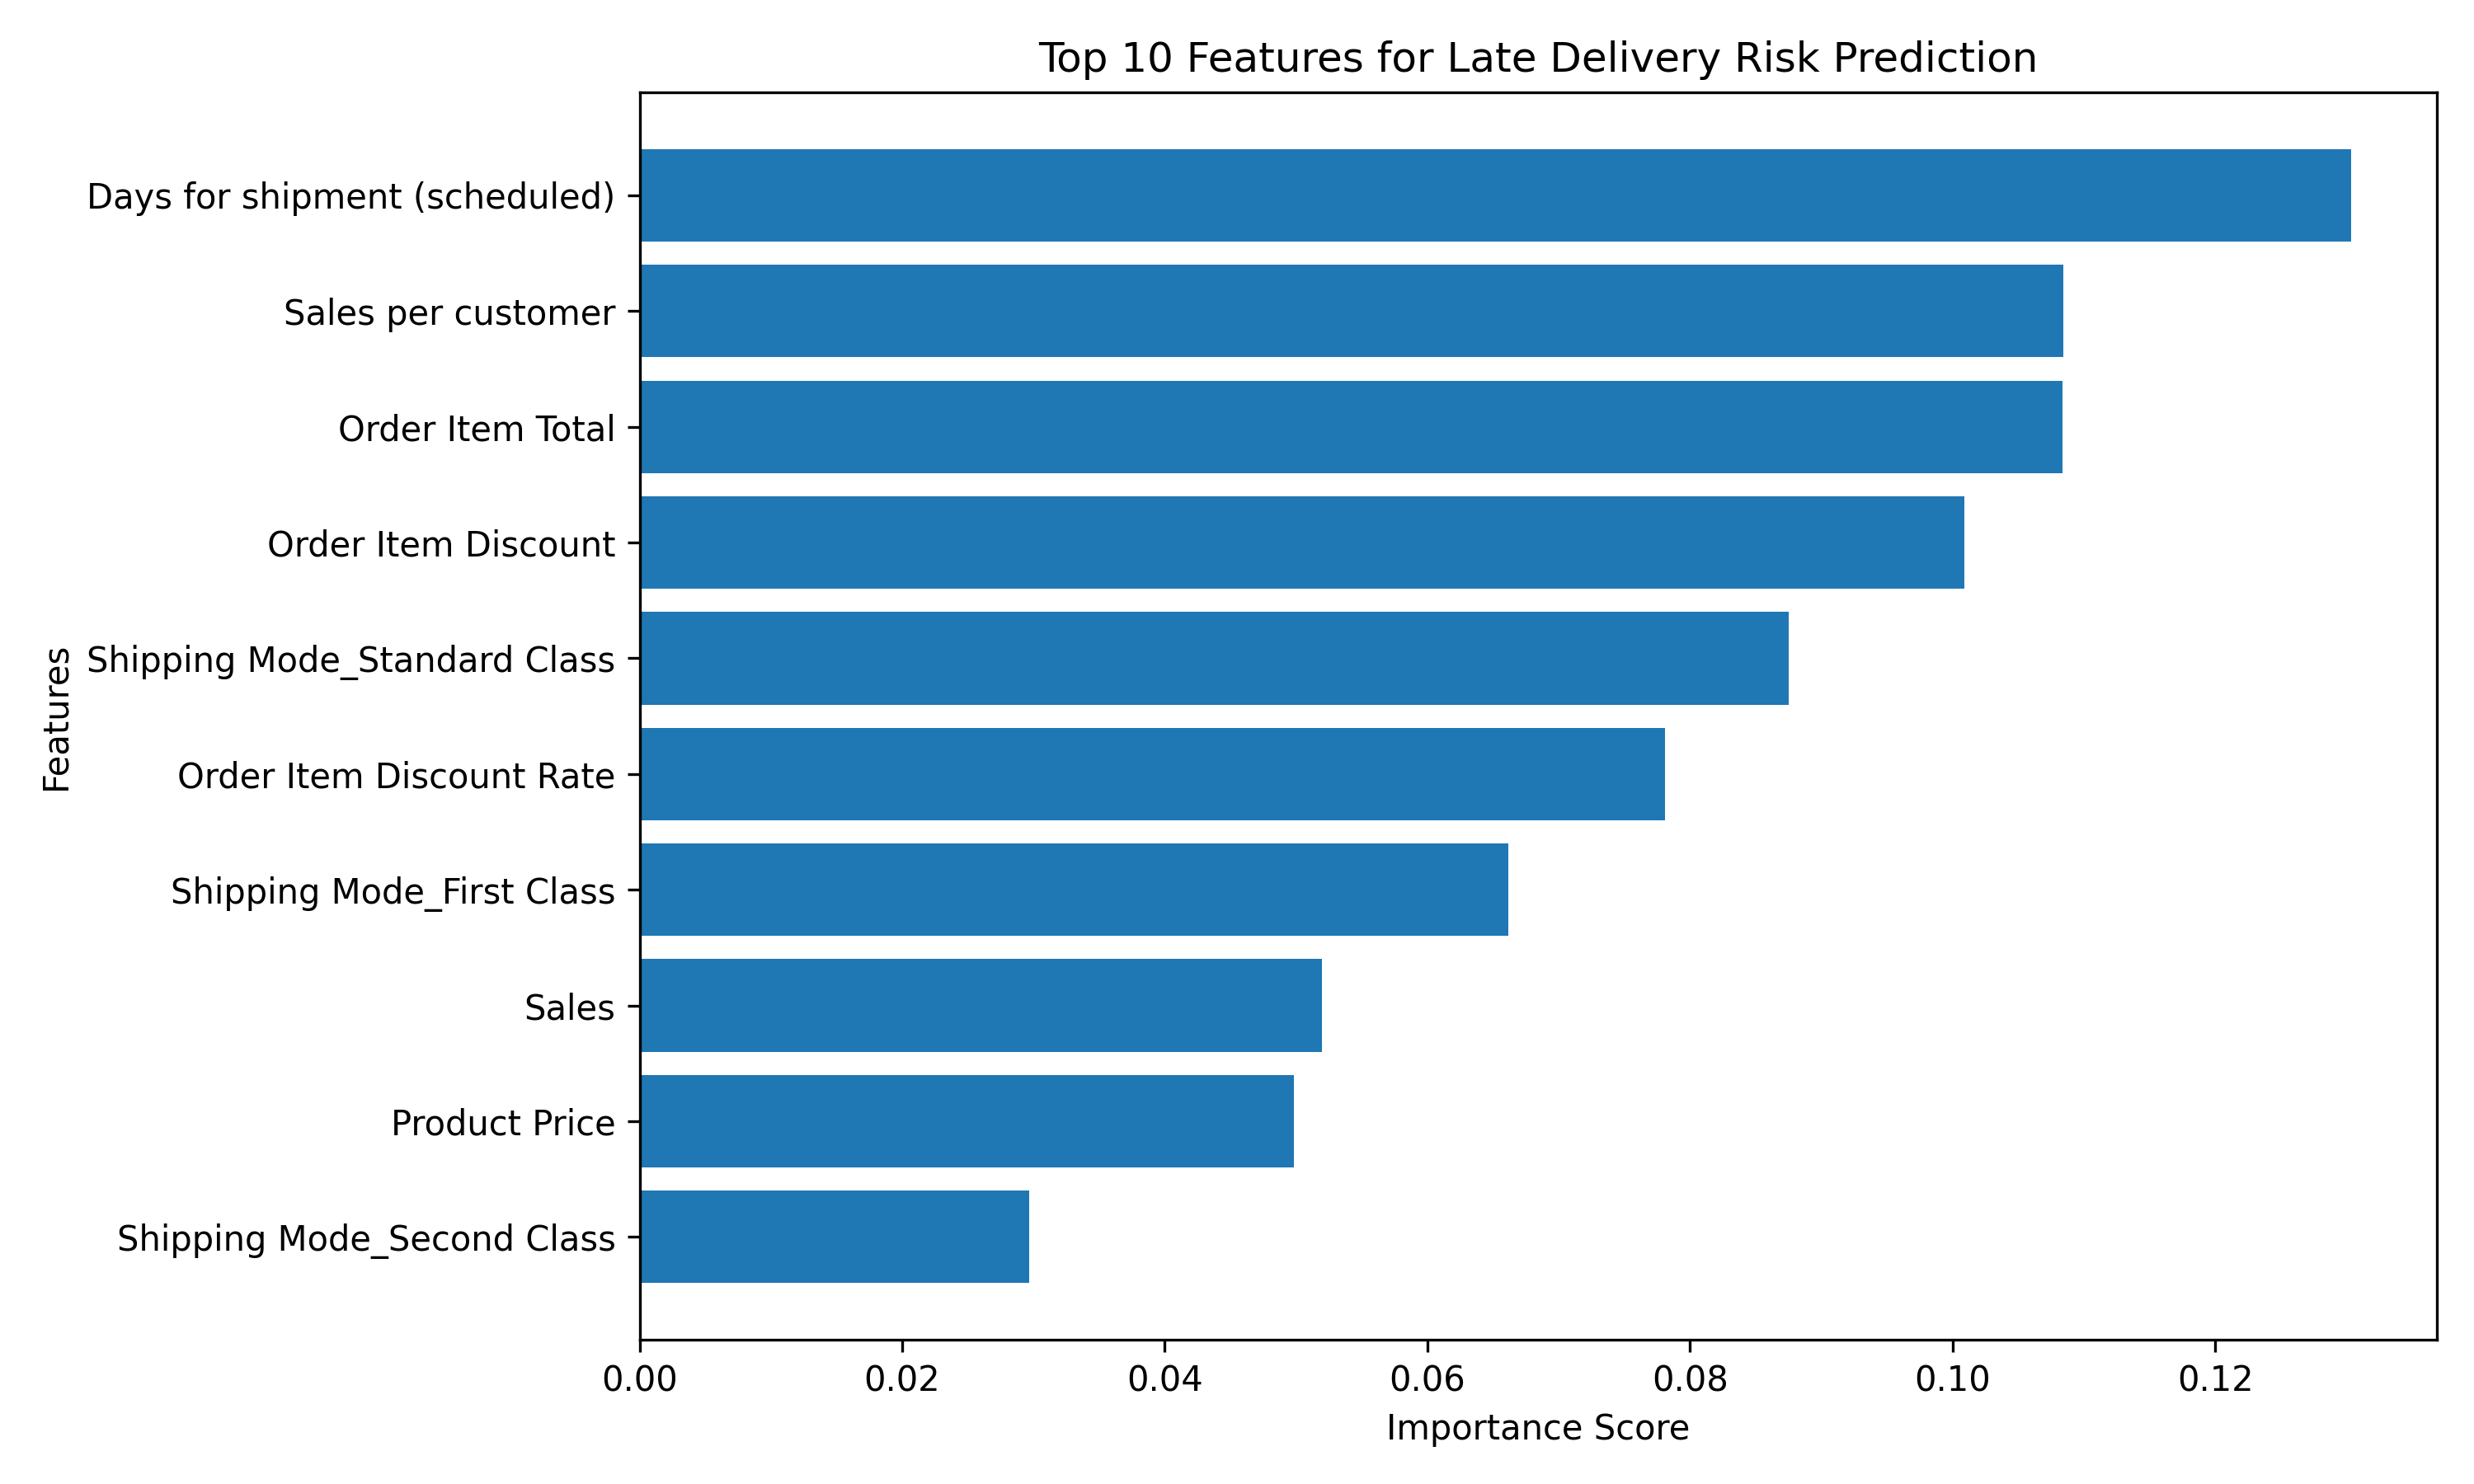

Values plotted in this chart, from the file beside it:
Feature, Importance
Days for shipment (scheduled), 0.1304
Sales per customer, 0.1084
Order Item Total, 0.1084
Order Item Discount, 0.1009
Shipping Mode_Standard Class, 0.08753
Order Item Discount Rate, 0.07808
Shipping Mode_First Class, 0.06617
Sales, 0.05197
Product Price, 0.04981
Shipping Mode_Second Class, 0.02968
Order Item Quantity, 0.02154
Customer Segment_Consumer, 0.01762
Market_Europe, 0.01675
Market_Pacific Asia, 0.0165
Customer Segment_Corporate, 0.01587
Market_LATAM, 0.01583
Customer Segment_Home Office, 0.01468
Market_USCA, 0.01396
Shipping Mode_Same Day, 0.01169
Market_Africa, 0.011
Type_TRANSFER, 0.009773
Type_DEBIT, 0.008785
Type_PAYMENT, 0.007992
Type_CASH, 0.00667
